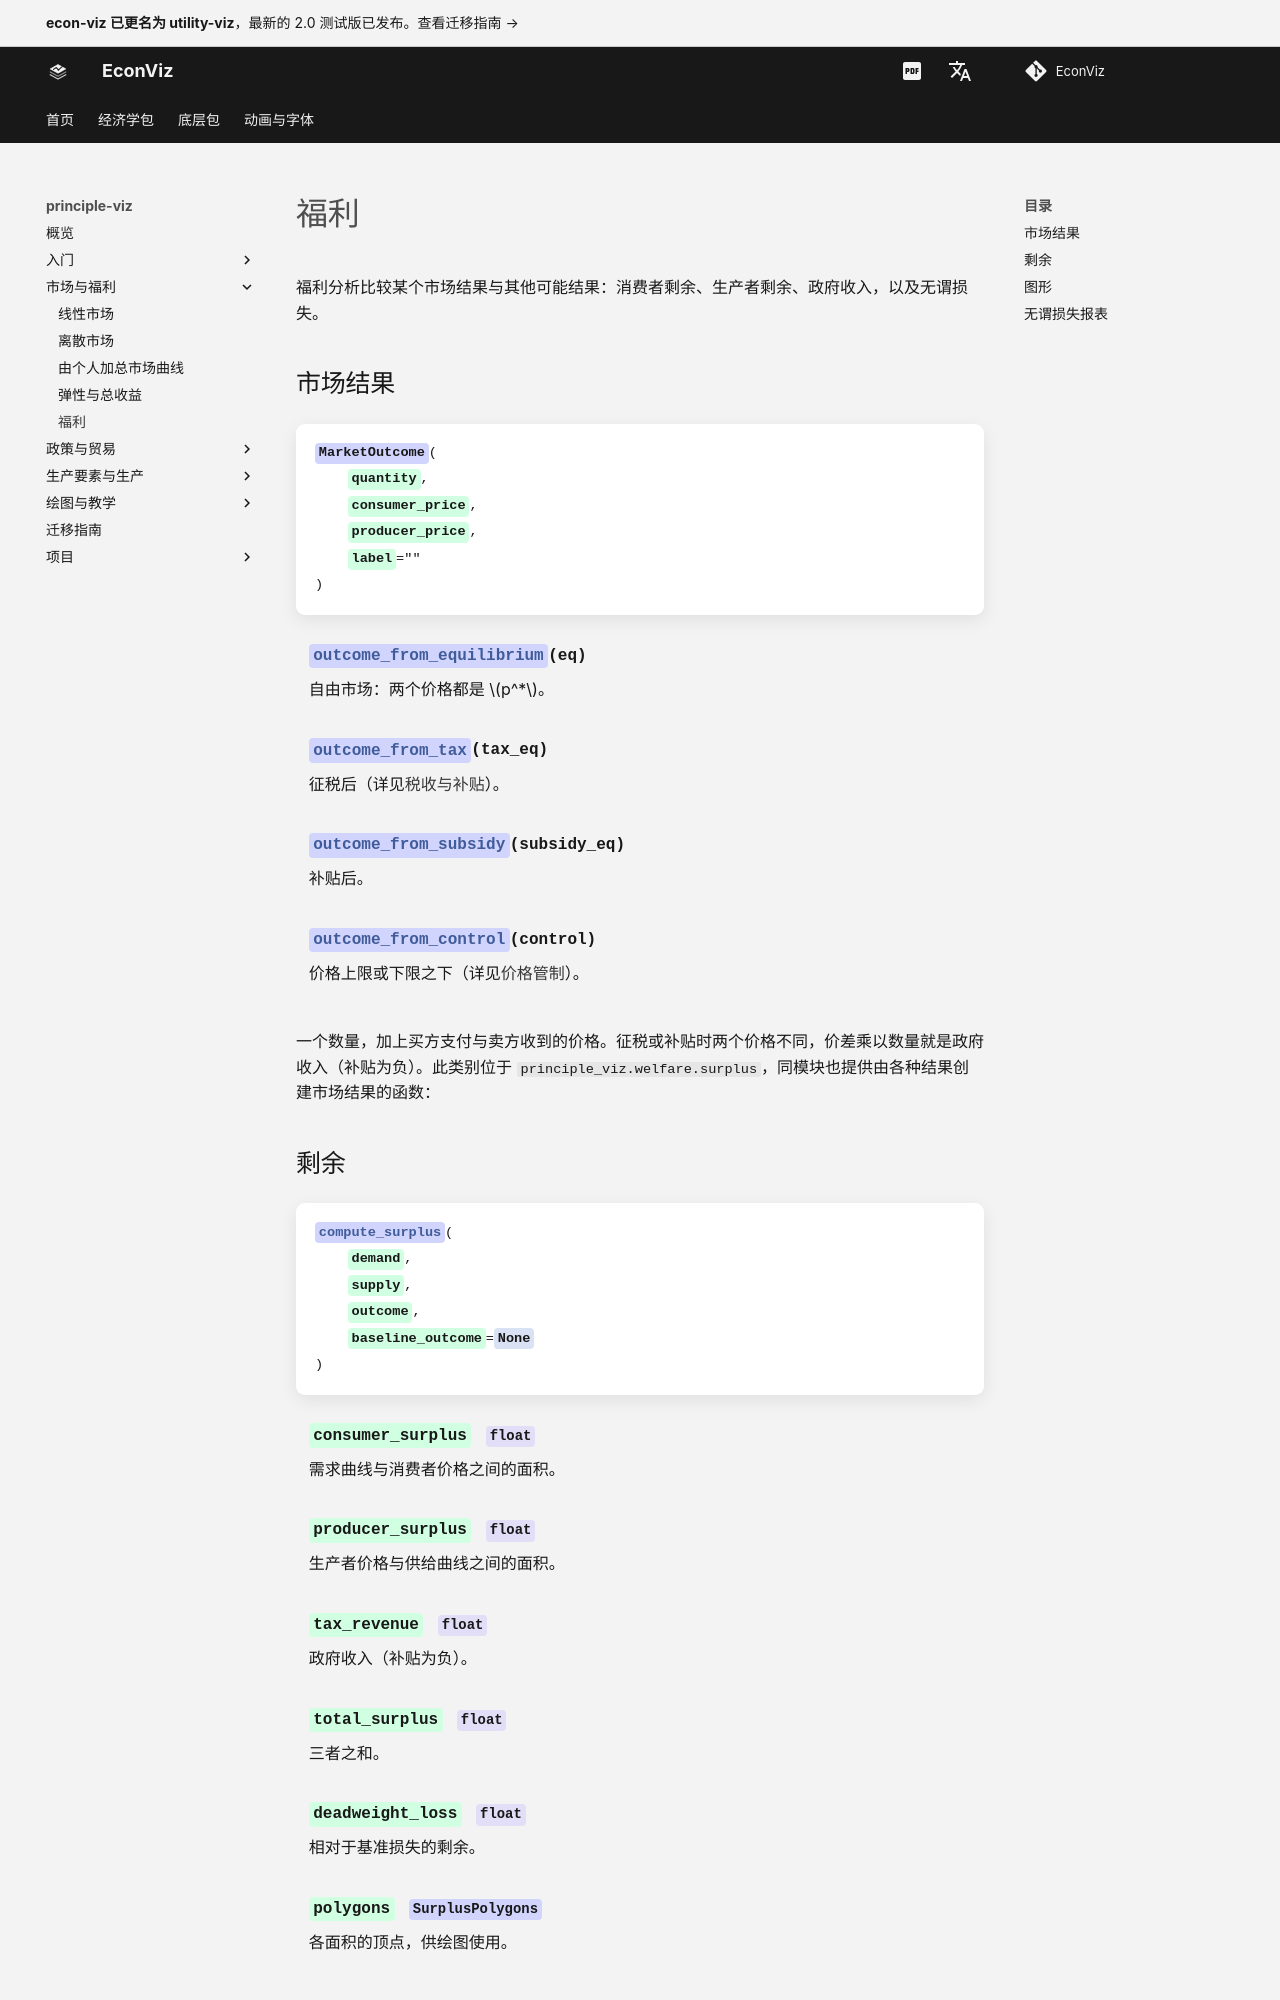

repository: EconViz/econ-viz-docs · page: zh-CN/principle-viz/guides/welfare/index.html · generator: mkdocs

---
seo_title: "福利"
---

# 福利

<span id="sec-welfare"></span>

福利分析比较某个市场结果与其他可能结果：消费者剩余、生产者剩余、政府收入，以及无谓损失。

## 市场结果

<!-- api: agora.principle_viz.guides_welfare_1 -->

一个数量，加上买方支付与卖方收到的价格。征税或补贴时两个价格不同，价差乘以数量就是政府收入（补贴为负）。此类别位于 `principle_viz.welfare.surplus`，同模块也提供由各种结果创建市场结果的函数：
